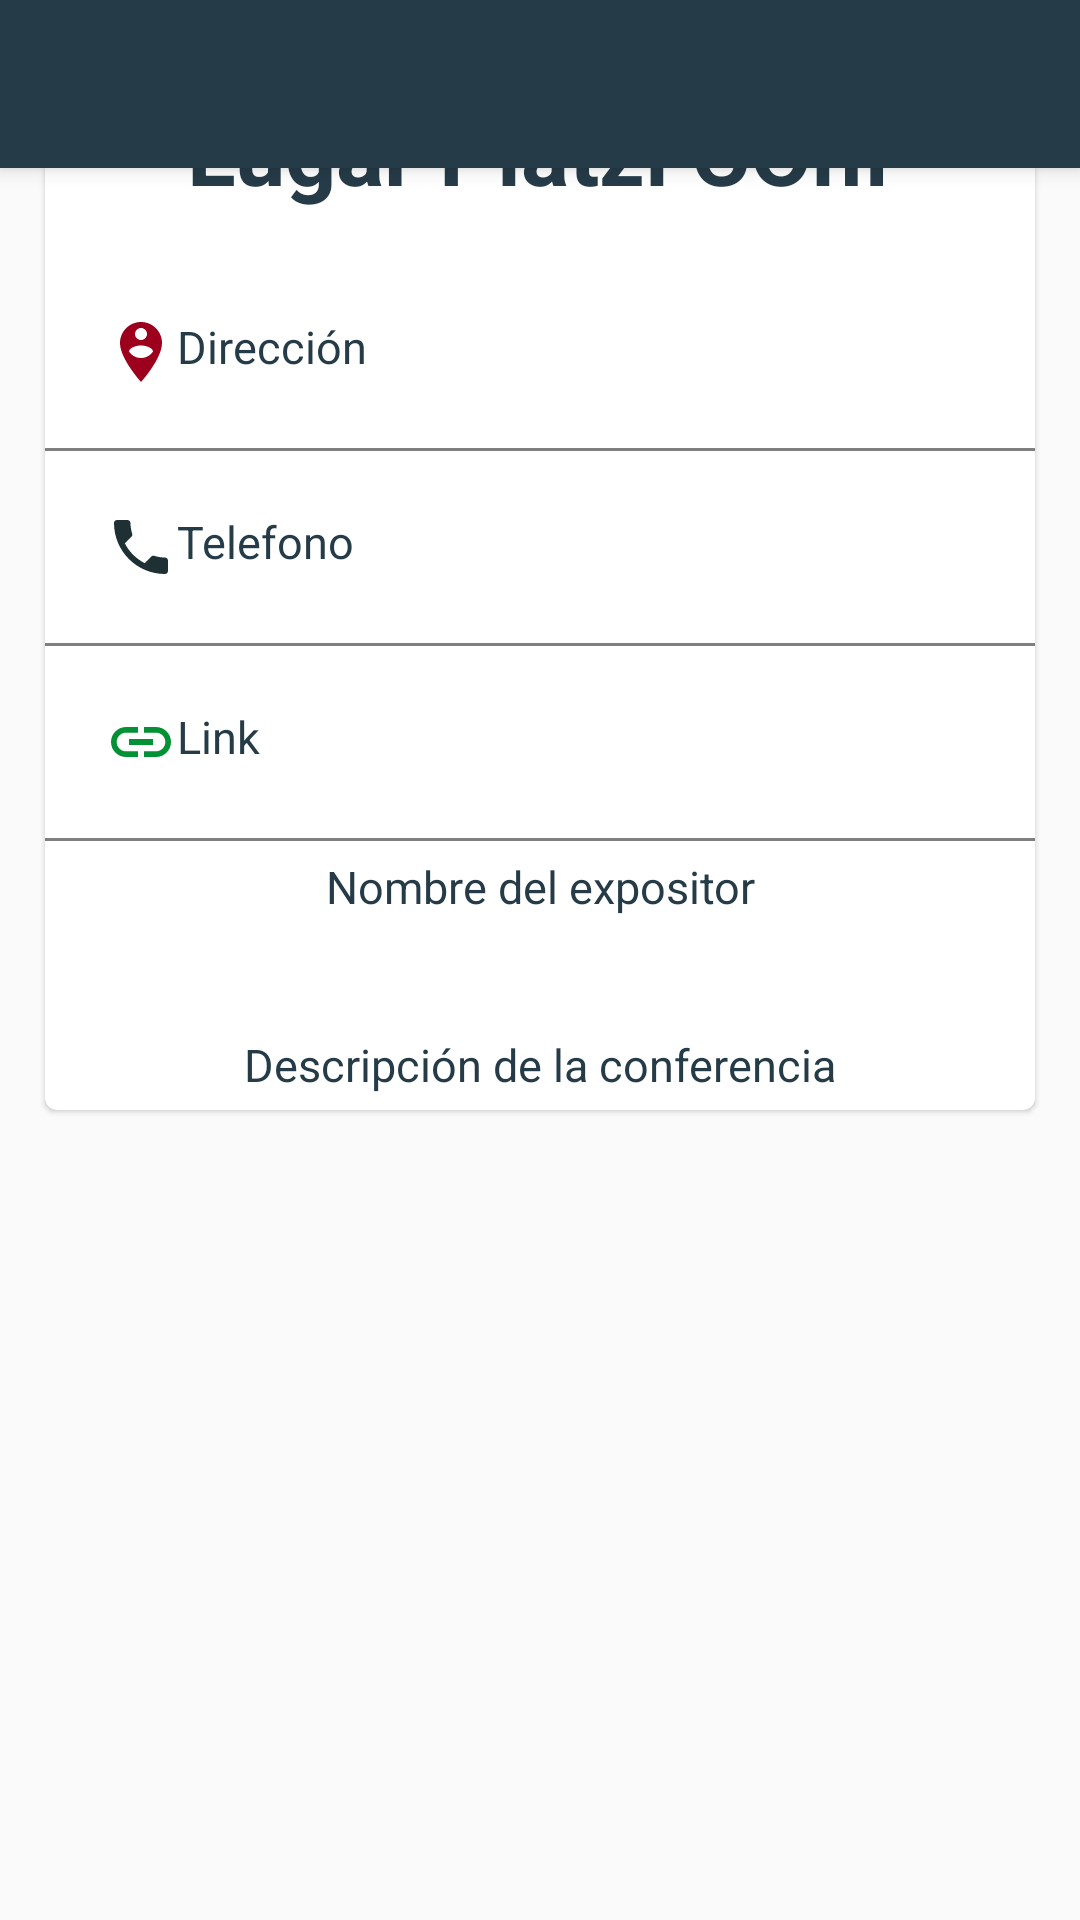

Here is an Android app screen rendered from its layout file. Give the layout XML and the strings, colors and styles it references.
<!-- AndroidManifest.xml: application theme Theme.PlatziConf -->
<!-- res/layout/fragment_ubication_detail_dialog.xml -->
<?xml version="1.0" encoding="utf-8"?>
<androidx.coordinatorlayout.widget.CoordinatorLayout xmlns:android="http://schemas.android.com/apk/res/android"
    android:layout_width="match_parent"
    android:layout_height="match_parent"
    xmlns:app="http://schemas.android.com/apk/res-auto">
    <com.google.android.material.appbar.AppBarLayout
        android:layout_width="match_parent"
        android:layout_height="wrap_content">
        <Toolbar
            android:id="@+id/ToolbarUbication"
            android:layout_width="match_parent"
            android:layout_height="wrap_content"/>
    </com.google.android.material.appbar.AppBarLayout>
    <FrameLayout
        android:layout_width="match_parent"
        android:layout_height="wrap_content">
        <ScrollView
            android:layout_width="match_parent"
            android:layout_height="wrap_content">
            <LinearLayout
                android:layout_width="match_parent"
                android:layout_height="match_parent"
                android:orientation="vertical">
                    <ImageView
                        android:layout_width="match_parent"
                        android:layout_height="wrap_content"
                        android:src="@drawable/platzi_conf_2"
                        android:scaleType="centerCrop"/>

                <androidx.cardview.widget.CardView
                    android:layout_width="match_parent"
                    android:layout_height="wrap_content"
                    app:cardCornerRadius="4dp"
                    app:cardElevation="1dp"
                    android:layout_margin="15dp">
                    <LinearLayout
                        android:orientation="vertical"
                        android:layout_width="match_parent"
                        android:layout_height="wrap_content">
                        <TextView
                            android:id="@+id/ConferenceDetailSpekerHour"
                            android:layout_width="match_parent"
                            android:layout_height="wrap_content"
                            android:text="Lugar Platzi COnf"
                            android:textSize="30sp"
                            android:textStyle="bold"
                            android:textColor="@color/colorPrimary"
                            android:gravity="center_horizontal"
                            android:layout_margin="15dp"
                            />
                        <LinearLayout
                            android:layout_width="match_parent"
                            android:layout_height="wrap_content"
                            android:orientation="horizontal"
                            android:padding="20dp">
                            <ImageView
                                android:layout_width="wrap_content"
                                android:layout_height="wrap_content"
                                android:src="@drawable/pin"/>
                            <TextView
                                android:layout_width="match_parent"
                                android:layout_height="wrap_content"
                                android:text="Dirección"
                                android:textSize="15sp"
                                android:textColor="@color/colorPrimary"
                                android:gravity="left"
                                />
                        </LinearLayout>
                        <view
                            android:layout_width="match_parent"
                            android:layout_height="1dp"
                            android:background="@color/colorPrimary"/>
                        <LinearLayout
                            android:layout_width="match_parent"
                            android:layout_height="wrap_content"
                            android:orientation="horizontal"
                            android:padding="20dp">
                            <ImageView
                                android:layout_width="wrap_content"
                                android:layout_height="wrap_content"
                                android:src="@drawable/phone"/>
                            <TextView
                                android:layout_width="match_parent"
                                android:layout_height="wrap_content"
                                android:text="Telefono"
                                android:textSize="15sp"
                                android:textColor="@color/colorPrimary"
                                android:gravity="left"
                                />
                        </LinearLayout>
                        <view
                            android:layout_width="match_parent"
                            android:layout_height="1dp"
                            android:background="@color/colorPrimary"/>
                        <LinearLayout
                            android:layout_width="match_parent"
                            android:layout_height="wrap_content"
                            android:orientation="horizontal"
                            android:padding="20dp">
                            <ImageView
                                android:layout_width="wrap_content"
                                android:layout_height="wrap_content"
                                android:src="@drawable/ic_baseline_link_24"/>
                            <TextView
                                android:layout_width="match_parent"
                                android:layout_height="wrap_content"
                                android:text="Link"
                                android:textSize="15sp"
                                android:textColor="@color/colorPrimary"
                                android:gravity="left"
                                />
                        </LinearLayout>
                        <view
                            android:layout_width="match_parent"
                            android:layout_height="1dp"
                            android:background="@color/colorPrimary"/>
                        <TextView
                            android:id="@+id/ConferenceDetailSpekerName"
                            android:layout_width="match_parent"
                            android:layout_height="wrap_content"
                            android:text="Nombre del expositor"
                            android:textSize="15sp"
                            android:textColor="@color/colorPrimary"
                            android:gravity="center_horizontal"
                            android:layout_margin="5dp"
                            />
                        <TextView
                            android:id="@+id/ConferenceDetailSpekerTag"
                            android:layout_width="wrap_content"
                            android:layout_height="wrap_content"
                            android:text="Tag"
                            android:textSize="14sp"
                            android:textColor="@color/white"
                            android:gravity="center_horizontal"
                            android:layout_margin="5dp"
                            android:layout_gravity="center"
                            android:background="@drawable/shape_topico"
                            />
                        <TextView
                            android:id="@+id/ConferenceDetailSpekerDescripcion"
                            android:layout_width="match_parent"
                            android:layout_height="wrap_content"
                            android:text="Descripción de la conferencia"
                            android:textSize="15sp"
                            android:textColor="@color/colorPrimary"
                            android:gravity="center_horizontal"
                            android:layout_margin="5dp"
                            />
                    </LinearLayout>
                </androidx.cardview.widget.CardView>
            </LinearLayout>
        </ScrollView>
    </FrameLayout>
</androidx.coordinatorlayout.widget.CoordinatorLayout>
<!-- resources referenced by this layout -->
<resources>
  <color name="colorPrimary">#253B47</color>
  <color name="white">#FFFFFFFF</color>
  <!-- drawable ic_baseline_link_24 (drawable) -->
  <vector android:height="24dp" android:tint="#039135"
      android:viewportHeight="24" android:viewportWidth="24"
      android:width="24dp" xmlns:android="http://schemas.android.com/apk/res/android">
      <path android:fillColor="@android:color/white" android:pathData="M3.9,12c0,-1.71 1.39,-3.1 3.1,-3.1h4L11,7L7,7c-2.76,0 -5,2.24 -5,5s2.24,5 5,5h4v-1.9L7,15.1c-1.71,0 -3.1,-1.39 -3.1,-3.1zM8,13h8v-2L8,11v2zM17,7h-4v1.9h4c1.71,0 3.1,1.39 3.1,3.1s-1.39,3.1 -3.1,3.1h-4L13,17h4c2.76,0 5,-2.24 5,-5s-2.24,-5 -5,-5z"/>
  </vector>
  <!-- drawable phone (drawable) -->
  <vector android:height="24dp" android:tint="#1E3034"
      android:viewportHeight="24" android:viewportWidth="24"
      android:width="24dp" xmlns:android="http://schemas.android.com/apk/res/android">
      <path android:fillColor="@android:color/white" android:pathData="M6.62,10.79c1.44,2.83 3.76,5.14 6.59,6.59l2.2,-2.2c0.27,-0.27 0.67,-0.36 1.02,-0.24 1.12,0.37 2.33,0.57 3.57,0.57 0.55,0 1,0.45 1,1V20c0,0.55 -0.45,1 -1,1 -9.39,0 -17,-7.61 -17,-17 0,-0.55 0.45,-1 1,-1h3.5c0.55,0 1,0.45 1,1 0,1.25 0.2,2.45 0.57,3.57 0.11,0.35 0.03,0.74 -0.25,1.02l-2.2,2.2z"/>
  </vector>
  <!-- drawable pin (drawable) -->
  <vector android:height="24dp" android:tint="#9C001D"
      android:viewportHeight="24" android:viewportWidth="24"
      android:width="24dp" xmlns:android="http://schemas.android.com/apk/res/android">
      <path android:fillColor="@android:color/white" android:pathData="M12,2C8.14,2 5,5.14 5,9c0,5.25 7,13 7,13s7,-7.75 7,-13C19,5.14 15.86,2 12,2zM12,4c1.1,0 2,0.9 2,2c0,1.11 -0.9,2 -2,2s-2,-0.89 -2,-2C10,4.9 10.9,4 12,4zM12,14c-1.67,0 -3.14,-0.85 -4,-2.15c0.02,-1.32 2.67,-2.05 4,-2.05s3.98,0.73 4,2.05C15.14,13.15 13.67,14 12,14z"/>
  </vector>
  <style name="Theme.PlatziConf" parent="Theme.AppCompat.Light.NoActionBar">
          
          <item name="colorPrimary">@color/colorPrimary</item>
          <item name="colorPrimaryVariant">@color/colorPrimaryDark</item>
          <item name="colorOnPrimary">@color/white</item>
          
          <item name="colorSecondary">@color/teal_200</item>
          <item name="colorSecondaryVariant">@color/teal_700</item>
          <item name="colorOnSecondary">@color/black</item>
          <item name="android:windowFullscreen">false</item>
          <item name="windowNoTitle">true</item>
          
          <item name="android:statusBarColor" tools:targetApi="l">?attr/colorPrimaryVariant</item>
          
      </style>
  <color name="colorPrimaryDark">#1E3034</color>
  <color name="teal_200">#FF03DAC5</color>
  <color name="teal_700">#FF018786</color>
  <color name="black">#FF000000</color>
</resources>
